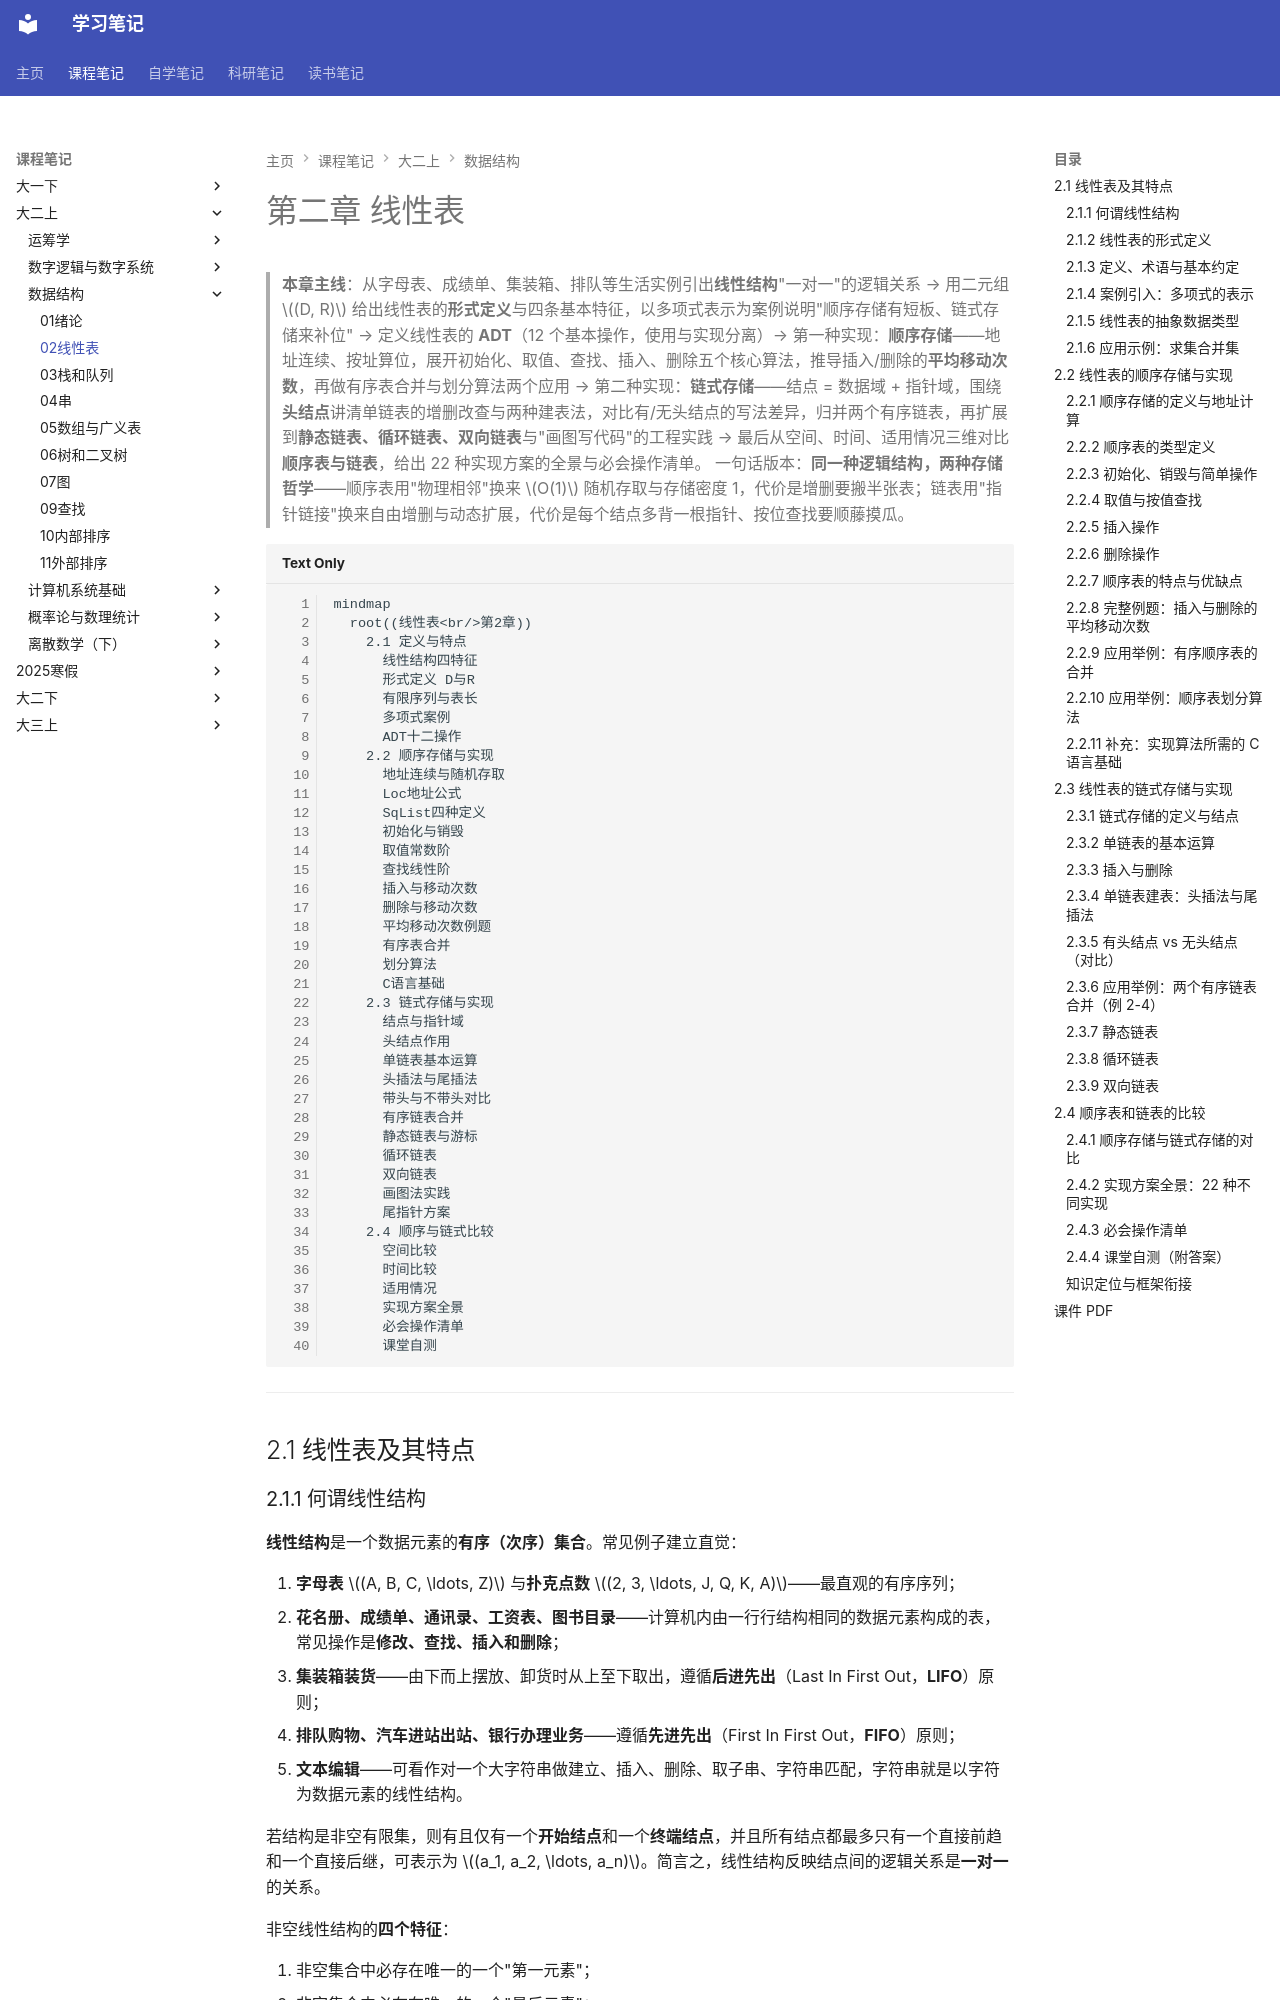

repository: naimore3/CogniShelf · page: 课程笔记/大二上/数据结构/02线性表/02线性表/index.html · generator: mkdocs

# 第二章 线性表

> **本章主线**：从字母表、成绩单、集装箱、排队等生活实例引出**线性结构**"一对一"的逻辑关系 → 用二元组 $(D, R)$ 给出线性表的**形式定义**与四条基本特征，以多项式表示为案例说明"顺序存储有短板、链式存储来补位" → 定义线性表的 **ADT**（12 个基本操作，使用与实现分离）→ 第一种实现：**顺序存储**——地址连续、按址算位，展开初始化、取值、查找、插入、删除五个核心算法，推导插入/删除的**平均移动次数**，再做有序表合并与划分算法两个应用 → 第二种实现：**链式存储**——结点 = 数据域 + 指针域，围绕**头结点**讲清单链表的增删改查与两种建表法，对比有/无头结点的写法差异，归并两个有序链表，再扩展到**静态链表、循环链表、双向链表**与"画图写代码"的工程实践 → 最后从空间、时间、适用情况三维对比**顺序表与链表**，给出 22 种实现方案的全景与必会操作清单。
> 一句话版本：**同一种逻辑结构，两种存储哲学**——顺序表用"物理相邻"换来 $O(1)$ 随机存取与存储密度 1，代价是增删要搬半张表；链表用"指针链接"换来自由增删与动态扩展，代价是每个结点多背一根指针、按位查找要顺藤摸瓜。

```mermaid
mindmap
  root((线性表<br/>第2章))
    2.1 定义与特点
      线性结构四特征
      形式定义 D与R
      有限序列与表长
      多项式案例
      ADT十二操作
    2.2 顺序存储与实现
      地址连续与随机存取
      Loc地址公式
      SqList四种定义
      初始化与销毁
      取值常数阶
      查找线性阶
      插入与移动次数
      删除与移动次数
      平均移动次数例题
      有序表合并
      划分算法
      C语言基础
    2.3 链式存储与实现
      结点与指针域
      头结点作用
      单链表基本运算
      头插法与尾插法
      带头与不带头对比
      有序链表合并
      静态链表与游标
      循环链表
      双向链表
      画图法实践
      尾指针方案
    2.4 顺序与链式比较
      空间比较
      时间比较
      适用情况
      实现方案全景
      必会操作清单
      课堂自测
```

---

## 2.1 线性表及其特点

### 2.1.1 何谓线性结构

**线性结构**是一个数据元素的**有序（次序）集合**。常见例子建立直觉：

1. **字母表** $(A, B, C, \ldots, Z)$ 与**扑克点数** $(2, 3, \ldots, J, Q, K, A)$——最直观的有序序列；
2. **花名册、成绩单、通讯录、工资表、图书目录**——计算机内由一行行结构相同的数据元素构成的表，常见操作是**修改、查找、插入和删除**；
3. **集装箱装货**——由下而上摆放、卸货时从上至下取出，遵循**后进先出**（Last In First Out，**LIFO**）原则；
4. **排队购物、汽车进站出站、银行办理业务**——遵循**先进先出**（First In First Out，**FIFO**）原则；
5. **文本编辑**——可看作对一个大字符串做建立、插入、删除、取子串、字符串匹配，字符串就是以字符为数据元素的线性结构。

若结构是非空有限集，则有且仅有一个**开始结点**和一个**终端结点**，并且所有结点都最多只有一个直接前趋和一个直接后继，可表示为 $(a_1, a_2, \ldots, a_n)$。简言之，线性结构反映结点间的逻辑关系是**一对一**的关系。

非空线性结构的**四个特征**：

1. 非空集合中必存在唯一的一个"第一元素"；
2. 非空集合中必存在唯一的一个"最后元素"；
3. 非空集合中除最后元素之外，其它数据元素均有唯一的"后继"；
4. 非空集合中除第一元素之外，其它数据元素均有唯一的"前驱"。

**常见的线性结构**：线性表、栈、队列（循环队列）、数组、串——它们的数据元素间关系都是**逻辑位置先后关系**；其中线性表是最基本的一种，第 2 章讲它，第 3、4、5 章依次展开栈和队列、串、数组与广义表。
